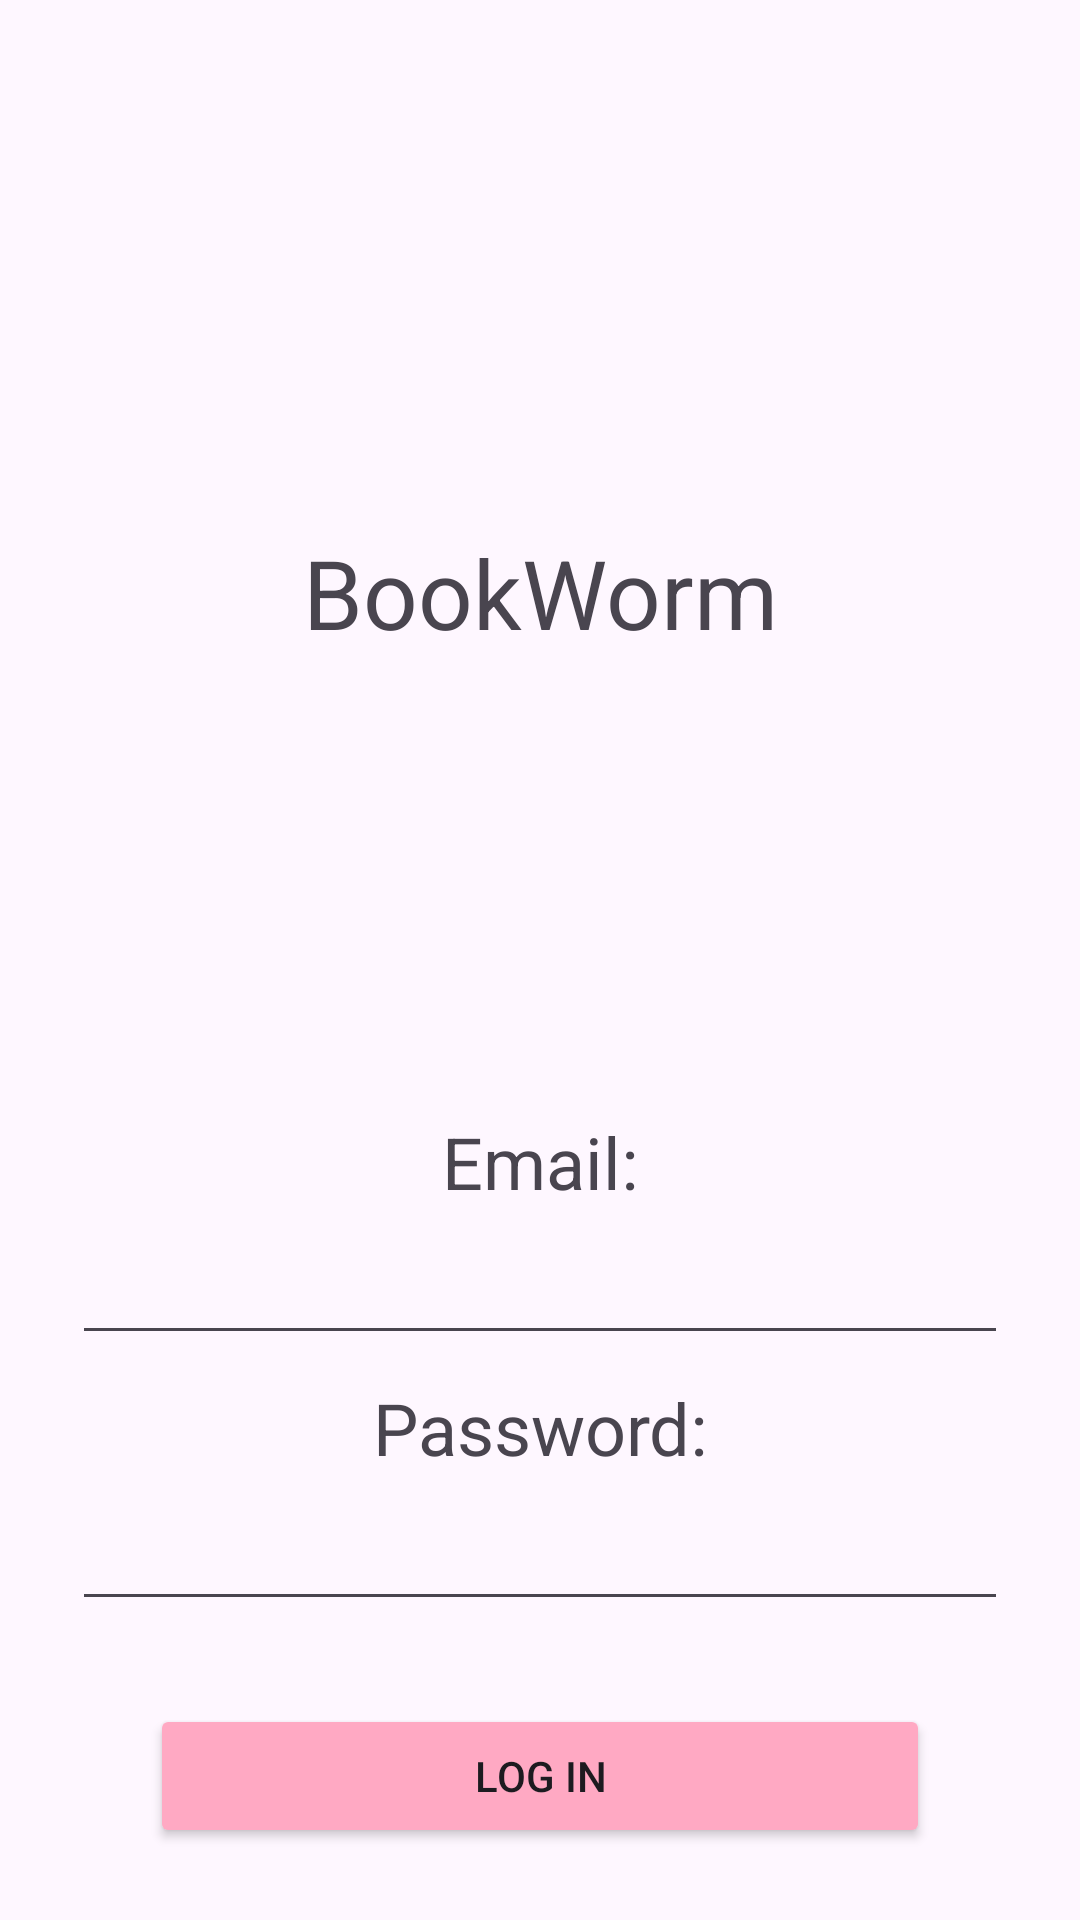

Here is an Android app screen rendered from its layout file. Give the layout XML and the strings, colors and styles it references.
<!-- AndroidManifest.xml: application theme Theme.CA2MobileApplicationDevelopment -->
<!-- res/layout/activity_sign_in.xml -->
<?xml version="1.0" encoding="utf-8"?>
<androidx.constraintlayout.widget.ConstraintLayout xmlns:android="http://schemas.android.com/apk/res/android"
    xmlns:app="http://schemas.android.com/apk/res-auto"
    xmlns:tools="http://schemas.android.com/tools"
    android:id="@+id/sign_in"
    android:layout_width="match_parent"
    android:layout_height="match_parent"
    tools:context=".Activities.SignInActivity">

    <ImageView
        android:id="@+id/imageView"
        android:layout_width="150dp"
        android:layout_height="128dp"
        android:layout_marginTop="32dp"
        app:layout_constraintEnd_toEndOf="parent"
        app:layout_constraintStart_toStartOf="parent"
        app:layout_constraintTop_toTopOf="parent"
        app:srcCompat="@drawable/stack_of_books" />

    <TextView
        android:id="@+id/title_textView"
        android:layout_width="wrap_content"
        android:layout_height="wrap_content"
        android:padding="16dp"
        android:text="@string/title_label"
        android:textSize="32sp"
        app:layout_constraintEnd_toEndOf="parent"
        app:layout_constraintStart_toStartOf="parent"
        app:layout_constraintTop_toBottomOf="@+id/imageView" />

    <TextView
        android:id="@+id/email_textView"
        android:layout_width="wrap_content"
        android:layout_height="wrap_content"
        android:padding="8dp"
        android:text="@string/email_label"
        android:textSize="24sp"
        android:layout_marginTop="128dp"
        app:layout_constraintEnd_toEndOf="parent"
        app:layout_constraintStart_toStartOf="parent"
        app:layout_constraintTop_toBottomOf="@+id/title_textView" />

    <EditText
        android:id="@+id/email_editText"
        android:layout_width="0dp"
        android:layout_height="wrap_content"
        android:imeOptions="actionDone"
        android:padding="8dp"
        android:layout_marginStart="24dp"
        android:layout_marginEnd="24dp"
        app:layout_constraintStart_toStartOf="parent"
        app:layout_constraintEnd_toEndOf="parent"
        app:layout_constraintTop_toBottomOf="@+id/email_textView" />

    <TextView
        android:id="@+id/password_textView"
        android:layout_width="wrap_content"
        android:layout_height="wrap_content"
        android:padding="8dp"
        android:text="@string/password_label"
        android:textSize="24sp"
        app:layout_constraintEnd_toEndOf="@+id/email_editText"
        app:layout_constraintStart_toStartOf="@+id/email_editText"
        app:layout_constraintTop_toBottomOf="@+id/email_editText" />

    <EditText
        android:id="@+id/password_editText"
        android:layout_width="0dp"
        android:layout_height="wrap_content"
        android:imeOptions="actionDone"
        android:padding="8dp"
        android:layout_marginStart="24dp"
        android:layout_marginEnd="24dp"
        app:layout_constraintStart_toStartOf="parent"
        app:layout_constraintEnd_toEndOf="parent"
        app:layout_constraintTop_toBottomOf="@+id/password_textView" />


    <Button
        android:id="@+id/sign_up_button"
        android:layout_width="260dp"
        android:layout_height="wrap_content"
        android:layout_marginBottom="24dp"
        android:backgroundTint="@color/pastel_rose"
        android:text="@string/log_in_button"
        android:onClick="signIn"
        app:layout_constraintBottom_toBottomOf="parent"
        app:layout_constraintEnd_toEndOf="parent"
        app:layout_constraintStart_toStartOf="parent" />

</androidx.constraintlayout.widget.ConstraintLayout>
<!-- resources referenced by this layout -->
<resources>
  <color name="pastel_rose">#FFA9C3</color>
  <string name="email_label">Email:</string>
  <string name="log_in_button">Log In</string>
  <string name="password_label">Password:</string>
  <string name="title_label">BookWorm</string>
  <style name="Theme.CA2MobileApplicationDevelopment" parent="Base.Theme.CA2MobileApplicationDevelopment" />
  <style name="Base.Theme.CA2MobileApplicationDevelopment" parent="Theme.Material3.DayNight.NoActionBar">
          
          
      </style>
</resources>
